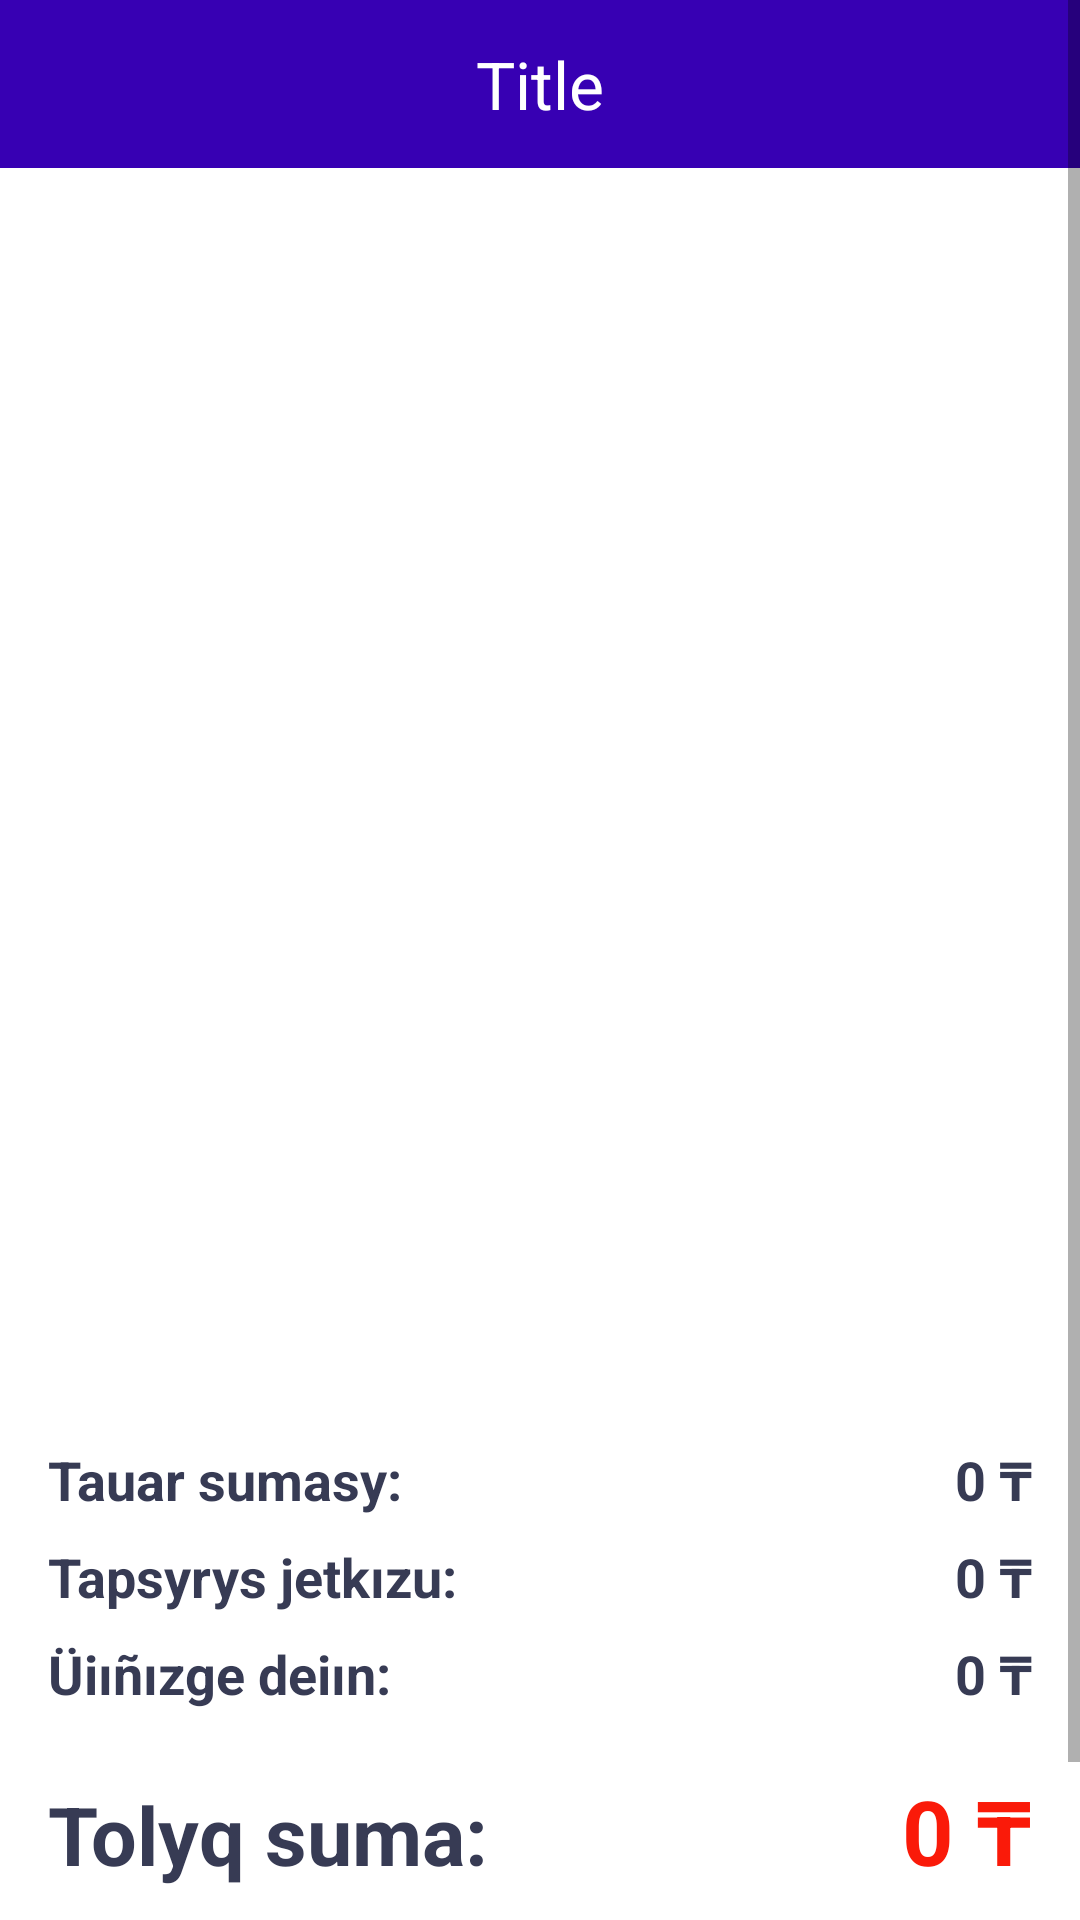

Layout XML and referenced resources for this Android screen:
<!-- AndroidManifest.xml: application theme Theme.OQULYK -->
<!-- res/layout/fragment_basket.xml -->
<?xml version="1.0" encoding="utf-8"?>
<androidx.constraintlayout.widget.ConstraintLayout xmlns:android="http://schemas.android.com/apk/res/android"
    xmlns:tools="http://schemas.android.com/tools"
    android:layout_width="match_parent"
    android:layout_height="match_parent"
    xmlns:app="http://schemas.android.com/apk/res-auto"

    tools:context=".Fragment.BasketFragment">

    <include
        android:id="@+id/toolbarMain"
        layout="@layout/toolbar" />

        <ScrollView
            android:id="@+id/scrollView2"
            android:layout_width="match_parent"
            android:layout_height="match_parent"
            app:layout_constraintStart_toStartOf="parent"
            app:layout_constraintTop_toTopOf="parent">

            <LinearLayout
                android:id="@+id/oo"
                android:layout_width="match_parent"
                android:layout_height="wrap_content"
                android:orientation="vertical">



                <androidx.recyclerview.widget.RecyclerView
                    android:id="@+id/cartView"
                    android:layout_width="match_parent"
                    android:layout_marginTop="65dp"
                    android:layout_height="400dp" />

                <LinearLayout
                    android:layout_width="match_parent"
                    android:layout_height="match_parent"
                    android:layout_marginStart="16dp"
                    android:layout_marginTop="16dp"
                    android:layout_marginEnd="16dp"
                    android:layout_marginBottom="4dp"
                    android:orientation="horizontal">

                    <TextView
                        android:id="@+id/textView77"
                        android:layout_width="wrap_content"
                        android:layout_height="wrap_content"
                        android:layout_weight="1"
                        android:text="Tauar sumasy:"
                        android:textColor="#373b54"
                        android:textSize="18sp"
                        android:textStyle="bold" />

                    <TextView
                        android:id="@+id/totalFeeTxt"
                        android:layout_width="wrap_content"
                        android:layout_height="wrap_content"
                        android:text="0 ₸"
                        android:textColor="#373b54"
                        android:textSize="18sp"
                        android:textStyle="bold" />
                </LinearLayout>

                <LinearLayout
                    android:layout_width="match_parent"
                    android:layout_height="match_parent"
                    android:layout_marginStart="16dp"
                    android:layout_marginTop="4dp"
                    android:layout_marginEnd="16dp"
                    android:layout_marginBottom="4dp"
                    android:orientation="horizontal">

                    <TextView
                        android:id="@+id/textView9"
                        android:layout_width="wrap_content"
                        android:layout_height="wrap_content"
                        android:layout_weight="1"
                        android:text="Tapsyrys jetkızu:"
                        android:textColor="#373b54"
                        android:textSize="18sp"
                        android:textStyle="bold" />

                    <TextView
                        android:id="@+id/deliveryTxt"
                        android:layout_width="wrap_content"
                        android:layout_height="wrap_content"
                        android:text="0 ₸"
                        android:textColor="#373b54"
                        android:textSize="18sp"
                        android:textStyle="bold" />
                </LinearLayout>

                <LinearLayout
                    android:layout_width="match_parent"
                    android:layout_height="match_parent"
                    android:layout_marginStart="16dp"
                    android:layout_marginTop="4dp"
                    android:layout_marginEnd="16dp"
                    android:layout_marginBottom="4dp"
                    android:orientation="horizontal">

                    <TextView
                        android:id="@+id/textView10"
                        android:layout_width="wrap_content"
                        android:layout_height="wrap_content"
                        android:layout_weight="1"
                        android:text="Üiıñızge deiın:"
                        android:textColor="#373b54"
                        android:textSize="18sp"
                        android:textStyle="bold" />

                    <TextView
                        android:id="@+id/taxTxt"
                        android:layout_width="wrap_content"
                        android:layout_height="wrap_content"
                        android:text="0 ₸"
                        android:textColor="#373b54"
                        android:textSize="18sp"
                        android:textStyle="bold" />
                </LinearLayout>

                <LinearLayout
                    android:layout_width="match_parent"
                    android:layout_height="match_parent"
                    android:layout_marginStart="16dp"
                    android:layout_marginTop="16dp"
                    android:layout_marginEnd="16dp"
                    android:layout_marginBottom="4dp"
                    android:orientation="horizontal">

                    <TextView
                        android:id="@+id/textView7"
                        android:layout_width="wrap_content"
                        android:layout_height="wrap_content"
                        android:layout_weight="1"
                        android:text="Tolyq suma:"
                        android:textColor="#373b54"
                        android:textSize="27sp"
                        android:textStyle="bold" />

                    <TextView
                        android:id="@+id/totalTxt"
                        android:layout_width="wrap_content"
                        android:layout_height="wrap_content"
                        android:text="0 ₸"
                        android:textColor="#FA1A09"
                        android:textSize="30sp"
                        android:textStyle="bold" />
                </LinearLayout>

                <Button
                    android:layout_width="350dp"
                    android:layout_height="wrap_content"
                    android:layout_marginTop="15dp"
                    android:background="@drawable/shape_button01"
                    android:text="BASU"
                    android:textColor="#FFFFFF"
                    android:layout_marginHorizontal="26dp"
                    android:textSize="24sp"
                    android:textStyle="bold"
                    app:backgroundTint="#4577B5"
                 />
            </LinearLayout>
        </ScrollView>

        <TextView
            android:id="@+id/emptyTxt"
            android:layout_width="wrap_content"
            android:layout_height="wrap_content"
            android:text="Your Cart Is Empty"
            android:textSize="16sp"
            android:textStyle="bold"
            android:visibility="gone"
            app:layout_constraintBottom_toBottomOf="@+id/scrollView2"
            app:layout_constraintEnd_toEndOf="@+id/scrollView2"
            app:layout_constraintStart_toStartOf="parent"
            app:layout_constraintTop_toTopOf="@+id/scrollView2" />

    </androidx.constraintlayout.widget.ConstraintLayout>
<!-- res/layout/toolbar.xml (included above) -->
<?xml version="1.0" encoding="utf-8"?>
<com.google.android.material.appbar.AppBarLayout xmlns:android="http://schemas.android.com/apk/res/android"
    android:layout_width="match_parent"
    android:background="@color/purple_700"
    android:layout_height="wrap_content">

    <androidx.appcompat.widget.Toolbar
        android:id="@+id/toolbar"
        android:layout_width="match_parent"
        android:layout_height="wrap_content">

        <RelativeLayout
            android:layout_width="match_parent"
            android:layout_height="wrap_content"
            android:layout_marginRight="16dp">


            <LinearLayout
                android:layout_width="match_parent"
                android:layout_height="wrap_content"
                android:layout_centerVertical="true"
                android:layout_marginLeft="36dp"
                android:layout_marginRight="36dp"
                android:orientation="vertical">

                <TextView
                    android:id="@+id/title_toolbar"
                    android:layout_width="wrap_content"
                    android:layout_height="wrap_content"
                    android:layout_gravity="center_horizontal"
                    android:text="Title"
                    android:textColor="#FFF"
                    android:textSize="22dp" />

            </LinearLayout>


        </RelativeLayout>
    </androidx.appcompat.widget.Toolbar>

</com.google.android.material.appbar.AppBarLayout>
<!-- resources referenced by this layout -->
<resources>
  <color name="purple_700">#FF3700B3</color>
  <!-- drawable shape_button01 (drawable-v24) -->
  <?xml version="1.0" encoding="utf-8"?>
  <ripple xmlns:android="http://schemas.android.com/apk/res/android"
      android:color="#474747"
      >
  
      <item>
          <shape android:shape="rectangle">
              <solid android:color="#64706F"/>
              <corners android:radius="8dp"/>
          </shape>
      </item>
  
  </ripple>
  <style name="Theme.OQULYK" parent="Theme.MaterialComponents.DayNight.NoActionBar">
          
          <item name="colorPrimary">@color/purple_500</item>
          <item name="colorPrimaryVariant">@color/purple_700</item>
          <item name="colorOnPrimary">@color/white</item>
          
          <item name="colorSecondary">@color/teal_200</item>
          <item name="colorSecondaryVariant">@color/teal_700</item>
          <item name="colorOnSecondary">@color/black</item>
          
          <item name="android:statusBarColor" tools:targetApi="l">?attr/colorPrimaryVariant</item>
          
      </style>
  <color name="purple_500">#646464</color>
  <color name="white">#FFFFFFFF</color>
  <color name="teal_200">#FF03DAC5</color>
  <color name="teal_700">#FF018786</color>
  <color name="black">#000000</color>
</resources>
